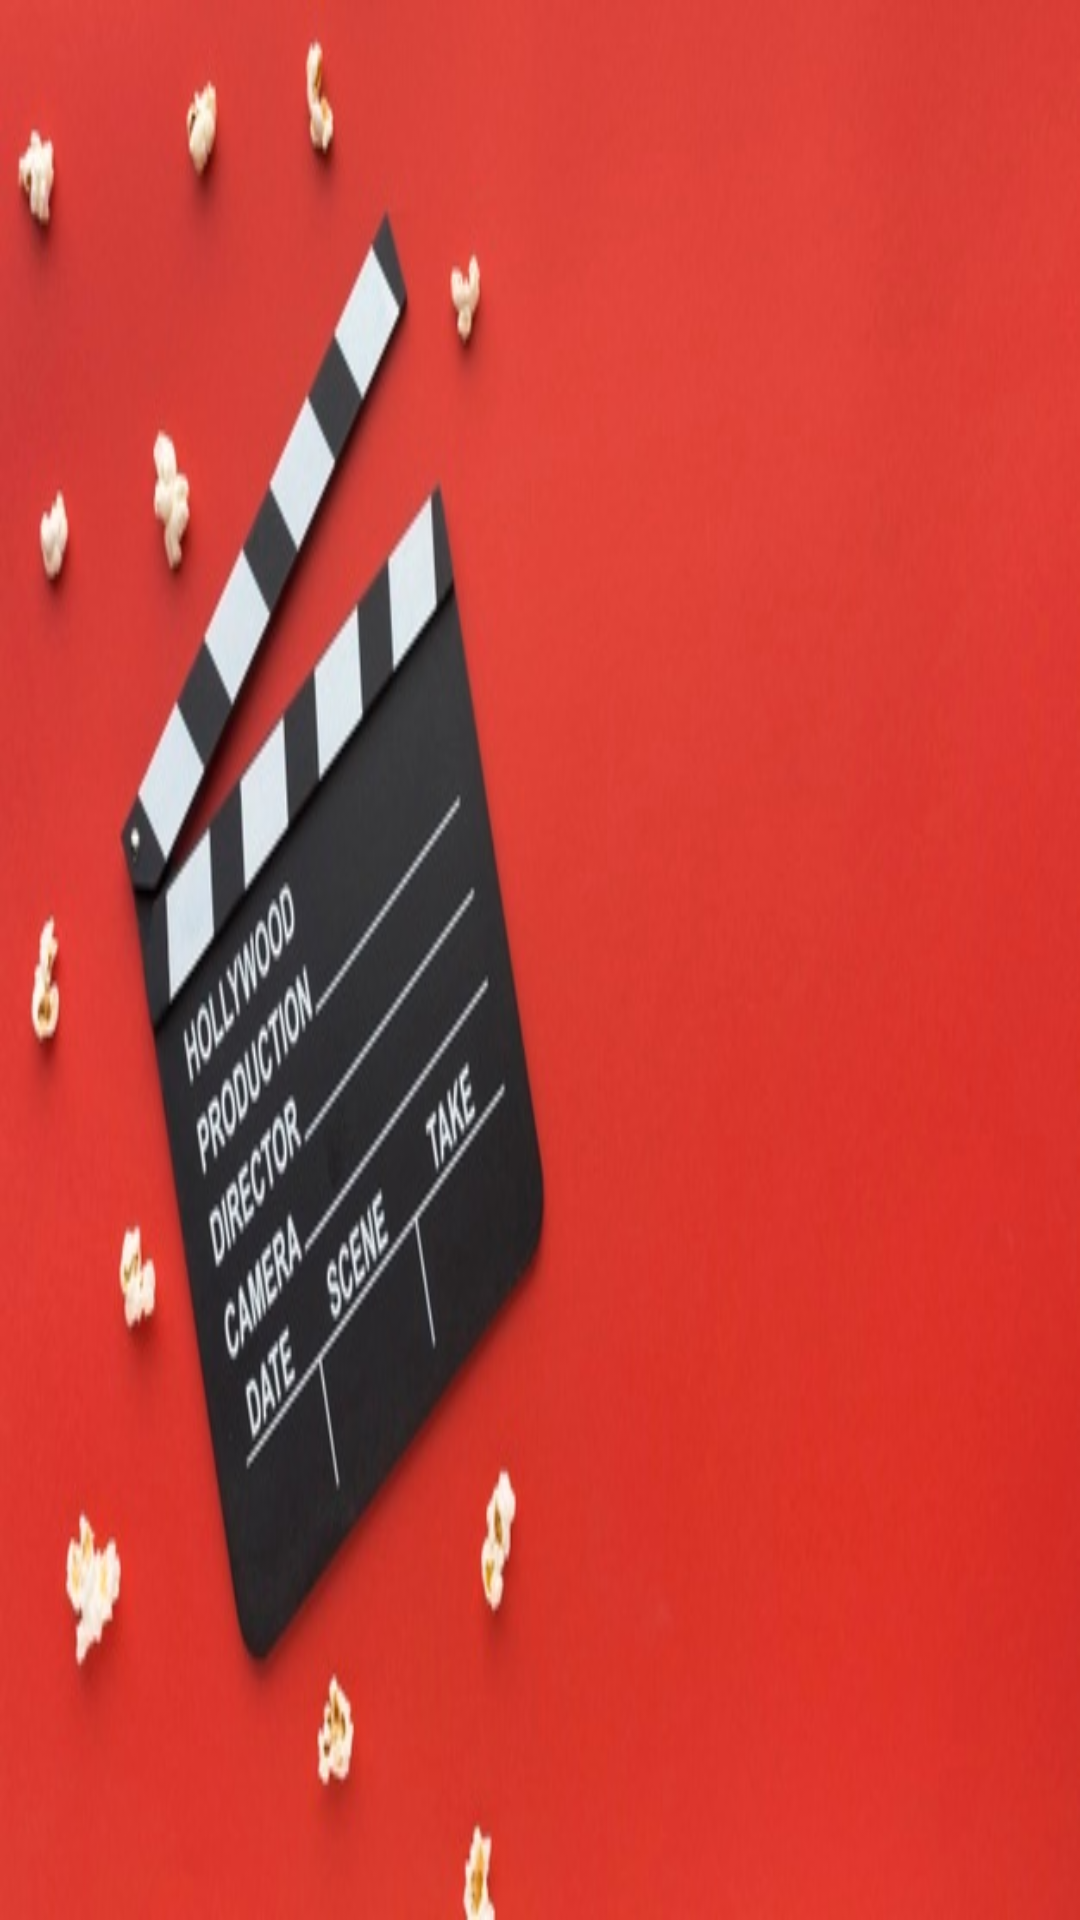

Android layout source for this screen:
<!-- AndroidManifest.xml: application theme Theme.AppCompat.Light.NoActionBar -->
<!-- res/layout/nav_header.xml -->
<?xml version="1.0" encoding="utf-8"?>
<LinearLayout xmlns:android="http://schemas.android.com/apk/res/android"
    android:layout_width="match_parent"
    android:layout_height="200dp"
    android:orientation="vertical"
    android:layout_gravity="top"
    android:padding="20dp"
    android:background="@drawable/movie_clack">

</LinearLayout>
<!-- resources referenced by this layout -->
<resources>
  <!-- drawable movie_clack: jpg bitmap (drawable-v24, 47456 bytes) -->
</resources>
